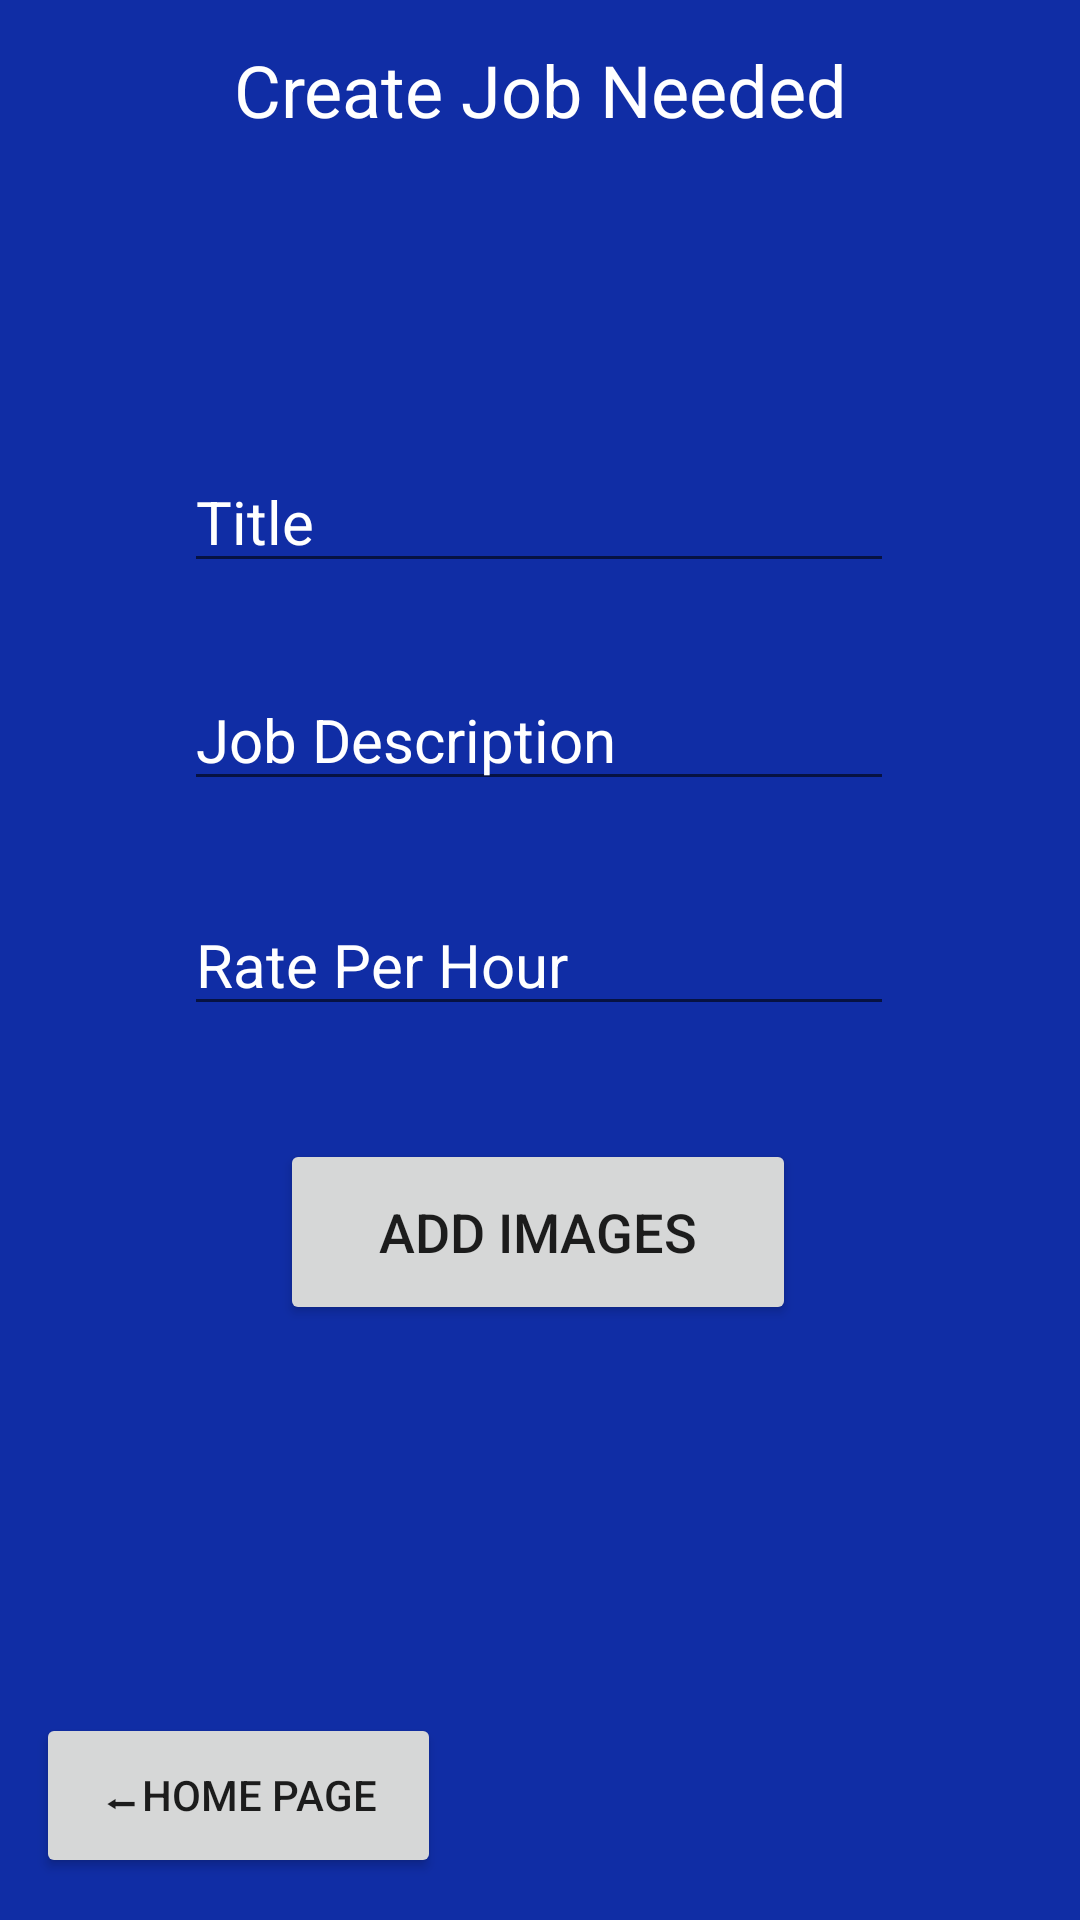

Layout XML and referenced resources for this Android screen:
<!-- AndroidManifest.xml: application theme Theme.ZHackathon -->
<!-- res/layout/activity_make_job_needed.xml -->
<?xml version="1.0" encoding="utf-8"?>
<androidx.constraintlayout.widget.ConstraintLayout xmlns:android="http://schemas.android.com/apk/res/android"
    xmlns:app="http://schemas.android.com/apk/res-auto"
    xmlns:tools="http://schemas.android.com/tools"
    android:id="@+id/main"
    android:layout_width="match_parent"
    android:layout_height="match_parent"
    tools:context=".makeJobNeeded"
    android:background="@drawable/back1">

    <Button
        android:id="@+id/BImages"
        android:layout_width="172dp"
        android:layout_height="62dp"
        android:text="Add Images"
        android:textSize="18sp"
        app:layout_constraintBottom_toBottomOf="parent"
        app:layout_constraintEnd_toEndOf="parent"
        app:layout_constraintHorizontal_bias="0.497"
        app:layout_constraintStart_toStartOf="parent"
        app:layout_constraintTop_toTopOf="parent"
        app:layout_constraintVertical_bias="0.657" />

    <EditText
        android:id="@+id/TTitle"
        android:layout_width="wrap_content"
        android:layout_height="wrap_content"
        android:ems="10"
        android:inputType="text"
        android:text="Title"
        android:textColor="@color/white"
        android:textSize="20sp"
        app:layout_constraintBottom_toBottomOf="parent"
        app:layout_constraintEnd_toEndOf="parent"
        app:layout_constraintHorizontal_bias="0.497"
        app:layout_constraintStart_toStartOf="parent"
        app:layout_constraintTop_toTopOf="parent"
        app:layout_constraintVertical_bias="0.252" />

    <EditText
        android:id="@+id/TDesc"
        android:layout_width="wrap_content"
        android:layout_height="wrap_content"
        android:ems="10"
        android:inputType="text"
        android:text="Job Description"
        android:textColor="@color/white"
        android:textSize="20sp"
        app:layout_constraintBottom_toBottomOf="parent"
        app:layout_constraintEnd_toEndOf="parent"
        app:layout_constraintHorizontal_bias="0.497"
        app:layout_constraintStart_toStartOf="parent"
        app:layout_constraintTop_toTopOf="parent"
        app:layout_constraintVertical_bias="0.374" />

    <EditText
        android:id="@+id/TRPH"
        android:layout_width="wrap_content"
        android:layout_height="wrap_content"
        android:ems="10"
        android:inputType="text"
        android:text="Rate Per Hour"
        android:textColor="@color/white"
        android:textSize="20sp"
        app:layout_constraintBottom_toBottomOf="parent"
        app:layout_constraintEnd_toEndOf="parent"
        app:layout_constraintHorizontal_bias="0.497"
        app:layout_constraintStart_toStartOf="parent"
        app:layout_constraintTop_toTopOf="parent" />

    <TextView
        android:id="@+id/textView4"
        android:layout_width="295dp"
        android:layout_height="44dp"
        android:text="Create Job Needed"
        android:textAlignment="center"
        android:textColor="@color/white"
        android:textSize="24sp"
        app:layout_constraintBottom_toBottomOf="parent"
        app:layout_constraintEnd_toEndOf="parent"
        app:layout_constraintStart_toStartOf="parent"
        app:layout_constraintTop_toTopOf="parent"
        app:layout_constraintVertical_bias="0.023" />

    <Button
        android:id="@+id/BHomePo"
        android:layout_width="135dp"
        android:layout_height="55dp"
        android:text="⬅Home Page"
        android:textSize="14sp"
        app:layout_constraintBottom_toBottomOf="parent"
        app:layout_constraintEnd_toEndOf="parent"
        app:layout_constraintHorizontal_bias="0.054"
        app:layout_constraintStart_toStartOf="parent"
        app:layout_constraintTop_toTopOf="parent"
        app:layout_constraintVertical_bias="0.976" />

</androidx.constraintlayout.widget.ConstraintLayout>
<!-- resources referenced by this layout -->
<resources>
  <color name="white">#FFFFFFFF</color>
  <!-- drawable back1: jpg bitmap (drawable, 5897 bytes) -->
  <style name="Theme.ZHackathon" parent="Base.Theme.ZHackathon" />
  <style name="Base.Theme.ZHackathon" parent="Theme.AppCompat.Light.NoActionBar">
          
          
      </style>
</resources>
